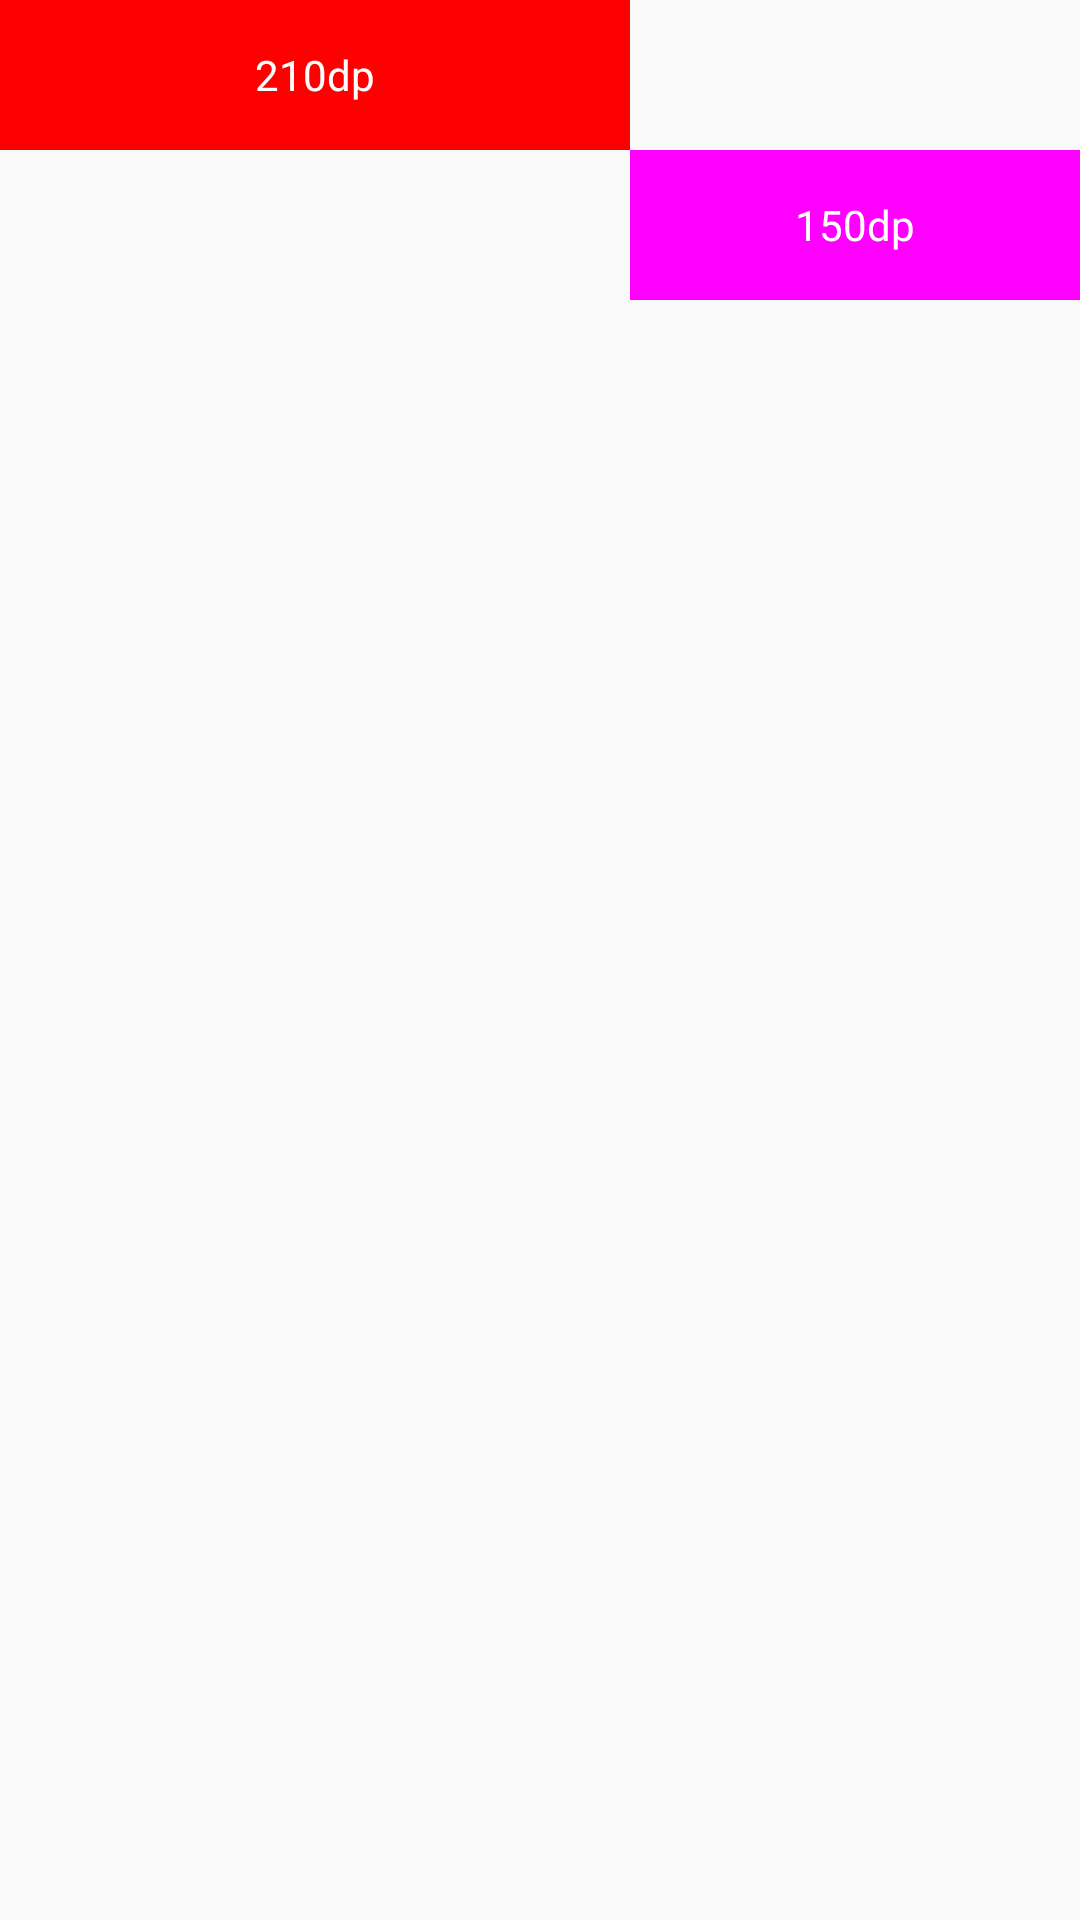

Produce the Android XML layout that renders to this screen, including the resource entries it uses.
<!-- AndroidManifest.xml: application theme AppTheme -->
<!-- res/layout/activity_second.xml -->
<?xml version="1.0" encoding="utf-8"?>
<RelativeLayout xmlns:android="http://schemas.android.com/apk/res/android"
                android:layout_width="match_parent"
                android:layout_height="match_parent">

    <TextView
        android:id="@+id/textview1"
        android:layout_width="@dimen/dimen_420px"
        android:layout_height="@dimen/dimen_100px"
        android:background="#FF0000"
        android:gravity="center"
        android:text="210dp"
        android:textColor="#FFFFFF"/>

    <TextView
        android:layout_width="@dimen/dimen_300px"
        android:layout_height="@dimen/dimen_100px"
        android:layout_alignParentEnd="true"
        android:layout_alignParentRight="true"
        android:layout_below="@+id/textview1"
        android:background="#FF00FF"
        android:gravity="center"
        android:text="150dp"
        android:textColor="#FFFFFF"/>

</RelativeLayout>
<!-- resources referenced by this layout -->
<resources>
  <dimen name="dimen_100px">50.0dp</dimen>
  <dimen name="dimen_300px">150.0dp</dimen>
  <dimen name="dimen_420px">210.0dp</dimen>
  <style name="AppTheme" parent="Theme.AppCompat.Light.DarkActionBar">
          
          <item name="colorPrimary">@color/colorPrimary</item>
          <item name="colorPrimaryDark">@color/colorPrimaryDark</item>
          <item name="colorAccent">@color/colorAccent</item>
      </style>
  <!-- not gathered from this repository: default colours our renderer supplied (Android Studio template values) -->
  <color name="colorPrimary">#FF6200EE</color>
  <color name="colorPrimaryDark">#FF3700B3</color>
  <color name="colorAccent">#FF03DAC5</color>
</resources>
